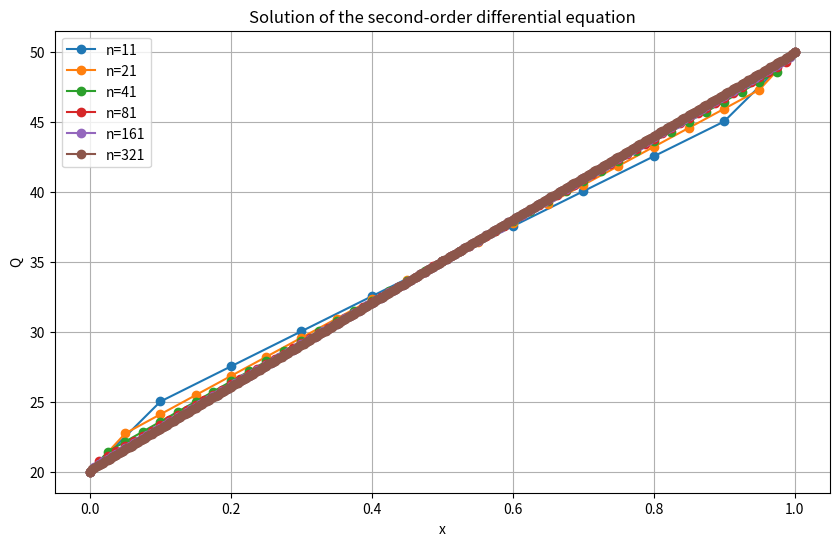
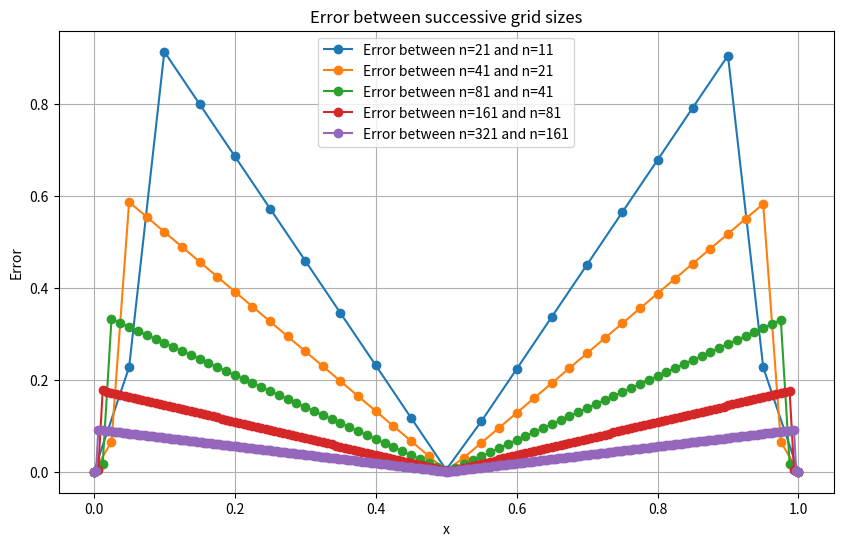

Generate these figures, in order, with matplotlib:
import numpy as np
from scipy.sparse import diags
from scipy.sparse.linalg import spsolve
import matplotlib.pyplot as plt

### Part1: Definition of governing equations

# f(Q,x) + S(x) = 0
# part1_1: Defining B.C.
Q_l = 20.0  # Boundary condition at x = 0
Q_r = 50.0  # Boundary condition at x = 1

### Part2: Discretization of the domain

def solve_bvp(n, Q_l, Q_r):
    L = 1
    h = L / (n - 1)
    x_points = np.linspace(0, 1, n)

    ### Part3: Discretization of equations

    #f(Q,xi) + s(xi) = 0       # i = 2,3,...,N
    #after in code we define Q(0) & Q(1) with assuming values

    ### Part4: Converting the obtained equations into linear equations (making a sparse matrix)

    def central_difference_order2_error2(n, h):
        coeffs = [-1, 2, -1]
        diagonals = [
            np.full(n, coeffs[0]),  # 1 * u[i-1]
            np.full(n, coeffs[1]),  # -2 * u[i]
            np.full(n, coeffs[2])   # 1 * u[i+1]
        ]
        offsets = [-1, 0, 1]
        D = diags(diagonals, offsets, shape=(n, n))
        return D

    A = central_difference_order2_error2(n, h)

    # create answer matrix
    b = np.zeros(n)
    for i in range(n):
        x_i = i * h
        b[i] = h**2 * x_i * (1 - x_i)
    b[0] = Q_l
    b[-1] = Q_r
    #*** check point_2 (without boundary):***
    #print (b)

    # Print matrix A and vector b for debugging
    print("Matrix A:\n", A.toarray())
    print("Vector b:\n", b)
    
    # Solve the linear system
    Q_interior = spsolve(A, b)
    Q = np.zeros(n)
    Q[0] = Q_l
    Q[1:-1] = Q_interior[1:-1]
    Q[-1] = Q_r
    
    return x_points, Q

# Grid sizes
grid_sizes = [11, 21, 41, 81, 161, 321]
solutions = []

# Solve for each grid size
for n in grid_sizes:
    x, Q = solve_bvp(n, Q_l, Q_r)
    solutions.append((x, Q))

### Part6: Result with plotting

plt.figure(figsize=(10, 6))
for i, (x, Q) in enumerate(solutions):
    plt.plot(x, Q, marker='o', linestyle='-', label=f'n={grid_sizes[i]}')
plt.xlabel('x')
plt.ylabel('Q')
plt.title('Solution of the second-order differential equation')
plt.legend()
plt.grid(True)
plt.show()

### Part7: Error calculation and plotting

errors = []
for i in range(1, len(solutions)):
    x_fine, Q_fine = solutions[i]
    x_coarse, Q_coarse = solutions[i-1]
    Q_coarse_interp = np.interp(x_fine, x_coarse, Q_coarse)
    error = np.abs(Q_fine - Q_coarse_interp)
    errors.append((x_fine, error))

plt.figure(figsize=(10, 6))
for i, (x, error) in enumerate(errors):
    plt.plot(x, error, marker='o', linestyle='-', label=f'Error between n={grid_sizes[i+1]} and n={grid_sizes[i]}')
plt.xlabel('x')
plt.ylabel('Error')
plt.title('Error between successive grid sizes')
plt.legend()
plt.grid(True)
plt.show()
